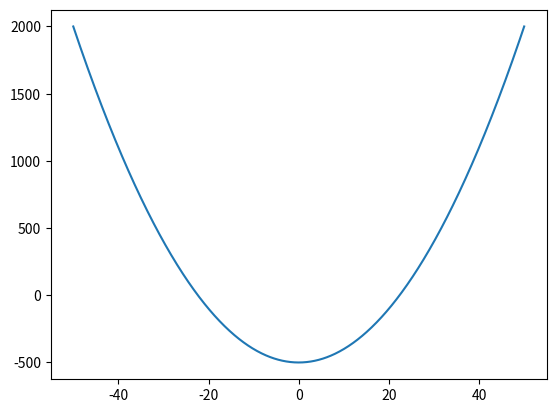
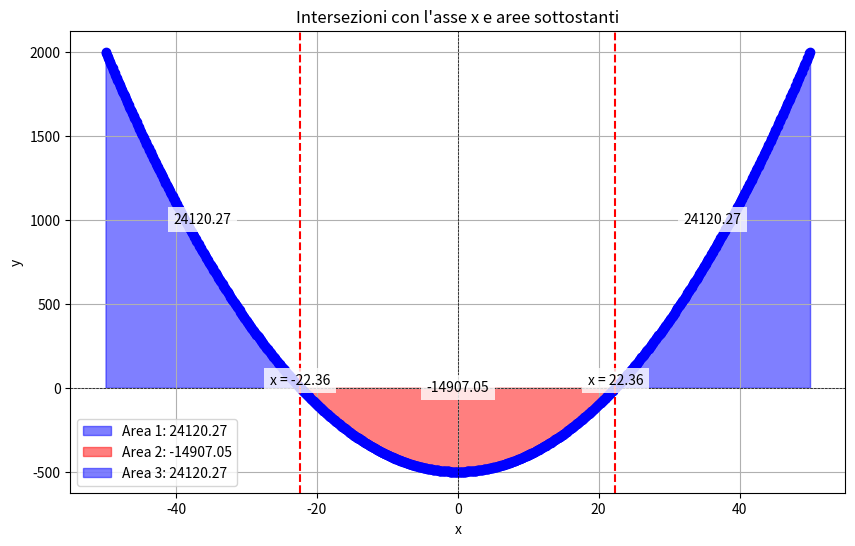

Source code (Python) for these figures, in order:
import numpy as np
import matplotlib.pyplot as plt
from scipy.integrate import trapezoid  

# Dati di input
x = np.array([-1, -0.5, 0.5, 1, 2])
y = np.array([1, 1, 1, -0.5, -1])
x = np.linspace(-50,50,1000)
y=x**2-500
plt.plot(x,y)
plt.show()
# Trova gli indici dove y cambia segno
zero_crossings = np.where(np.diff(np.sign(y)))[0]

# Calcola i punti di intersezione con l'asse x
x_intersections = []
for index in zero_crossings:
    # Interpolazione lineare per trovare il punto in cui y = 0
    x0, x1 = x[index], x[index + 1]
    y0, y1 = y[index], y[index + 1]

    # Calcola il punto di intersezione
    x_intersect = x0 - (y0 * (x1 - x0)) / (y1 - y0)
    x_intersections.append(x_intersect)

# Converti in array NumPy
x_intersections = np.array(x_intersections)
# Unisci i vettori originali con i punti di intersezione
x_combined = np.concatenate((x, x_intersections))
y_combined = np.concatenate((y, np.zeros_like(x_intersections)))
print(x_intersections)
# Ordina i vettori risultanti
sorted_indices = np.argsort(x_combined)
print(sorted_indices)
x_sorted = x_combined[sorted_indices]
y_sorted = y_combined[sorted_indices]

print(x_sorted)
zero_crossings = np.where(np.isin(x_sorted, x_intersections))[0]

print(zero_crossings)
# Aggiungi gli estremi
zero_crossings = np.concatenate(([0], zero_crossings, [len(x_sorted) - 1]))
print(zero_crossings)

# Calcola l'area tra i punti
areas = []
for i in range(len(zero_crossings) - 1):
    start = zero_crossings[i]
    end = zero_crossings[i + 1]
    area = trapezoid(y_sorted[start : end + 1], x_sorted[start : end + 1])
    areas.append(area)

# Plot dei dati
plt.figure(figsize=(10, 6))
plt.plot(x_sorted, y_sorted, color="blue", marker="o")

# Riempie le aree sotto la curva con colori diversi
for i in range(len(areas)):
    start = zero_crossings[i]
    end = zero_crossings[i + 1]
    color = (
        "blue" if areas[i] >= 0 else "red"
    )  # Colore blu se l'area è positiva, rosso se negativa
    plt.fill_between(
        x_sorted[start : end + 1],
        y_sorted[start : end + 1],
        color=color,
        alpha=0.5,
        label=f"Area {i + 1}: {areas[i]:.2f}",
    )

    # Aggiungi il testo dell'area al centro di ogni tratto
    mid_x = (x_sorted[start] + x_sorted[end]) / 2
    mid_y = (y_sorted[start] + y_sorted[end]) / 2
    plt.text(
        mid_x,
        mid_y,
        f"{areas[i]:.2f}",
        ha="center",
        va="center",
        fontsize=10,
        color="black",
        bbox=dict(facecolor="white", alpha=0.8, edgecolor="none"),
    )
# Aggiungi linee verticali per le intersezioni
for x_intersect in x_intersections:
    plt.axvline(x=x_intersect, color="red", linestyle="--")
    plt.text(
        x_intersect,
        0.1,
        f"x = {x_intersect:.2f}",
        ha="center",
        va="bottom",
        fontsize=10,
        color="black",
        bbox=dict(facecolor="white", alpha=0.8, edgecolor="none"),
    )
# Aggiungi etichette e titolo
plt.title("Intersezioni con l'asse x e aree sottostanti")
plt.xlabel("x")
plt.ylabel("y")
plt.axhline(0, color="black", lw=0.5, ls="--")  
plt.axvline(0, color="black", lw=0.5, ls="--")  
plt.legend()
plt.grid()
plt.show()

# Stampa le aree calcolate
for i, area in enumerate(areas):
    print(f"Area tra l'intersezione {i + 1} e {i + 2}: {area:.2f}")
